Run: headless pygame with SDL's dummy video driver; simulated clock (each Clock.tick advances the game by its frame time, no real sleeping); random seed 0; keys injected as events and as key.get_pressed() state; no mouse input.
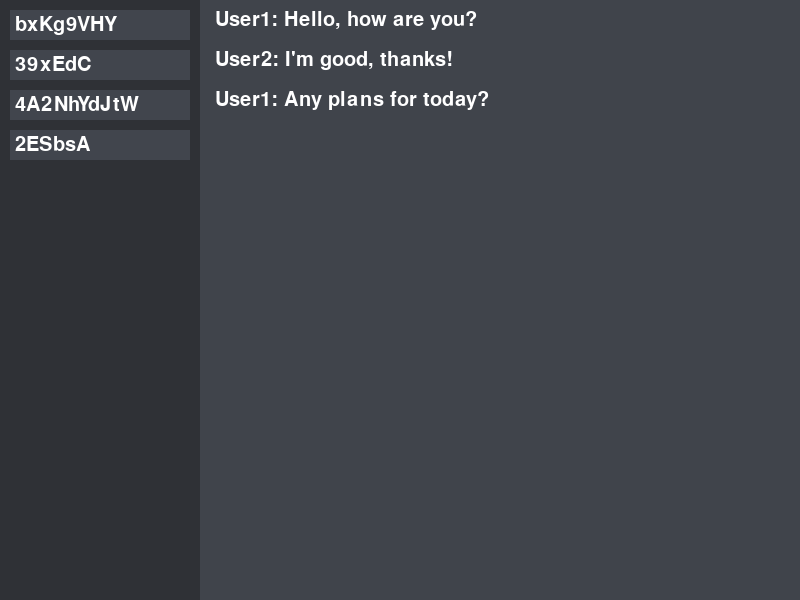
Frame 1 of 4 · flips 1–60 · no input
Frame 2 of 4 · flips 61–180 · tapped SPACE, RETURN · held RIGHT (→), D · screen unchanged from frame 1, image omitted
Frame 3 of 4 · flips 181–300 · held DOWN (↓), S · screen unchanged from frame 2, image omitted
Frame 4 of 4 · flips 301–420 · held LEFT (←), A, UP (↑), W · screen unchanged from frame 3, image omitted

The pygame program that drew these frames:

import pygame
import sys

# Initialize Pygame
pygame.init()

# Constants
WIDTH, HEIGHT = 800, 600
BACKGROUND_COLOR = (54, 57, 63)
SIDE_PANEL_WIDTH = 200
FONT_SIZE = 30
FONT_COLOR = (255, 255, 255)
SERVER_LIST_COLOR = (47, 49, 54)
CHAT_SECTION_COLOR = (64, 68, 75)
MESSAGE_SECTION_WIDTH = WIDTH - SIDE_PANEL_WIDTH

# Create the screen
screen = pygame.display.set_mode((WIDTH, HEIGHT))
pygame.display.set_caption("LJsFwHFcPM4") #BSE_58

# Fonts
font = pygame.font.SysFont(None, FONT_SIZE)

# Server list data
server_list = ["bxKg9VHY", "39xEdC", "4A2NhYdJtW", "2ESbsA"]
selected_server = None

# Example messages data
example_messages = [
    {"user": "User1", "message": "Hello, how are you?"},
    {"user": "User2", "message": "I'm good, thanks!"},
    {"user": "User1", "message": "Any plans for today?"}
]

# Main loop
while True:
    # Event handling
    for event in pygame.event.get():
        if event.type == pygame.QUIT:
            pygame.quit()
            sys.exit()

    # Draw background
    screen.fill(BACKGROUND_COLOR)

    # Draw server list
    pygame.draw.rect(screen, SERVER_LIST_COLOR, (0, 0, SIDE_PANEL_WIDTH, HEIGHT))
    for i, server in enumerate(server_list):
        server_rect = pygame.Rect(10, 10 + i * 40, SIDE_PANEL_WIDTH - 20, 30)
        pygame.draw.rect(screen, (65, 69, 77) if selected_server != i else (114, 118, 125), server_rect)
        text = font.render(server, True, FONT_COLOR)
        screen.blit(text, (15, 15 + i * 40))

    # Draw chat section
    pygame.draw.rect(screen, CHAT_SECTION_COLOR, (SIDE_PANEL_WIDTH, 0, MESSAGE_SECTION_WIDTH, HEIGHT))

    # Draw example messages
    message_y = 10
    for message in example_messages:
        user_text = font.render(f"{message['user']}: ", True, FONT_COLOR)
        message_text = font.render(message["message"], True, FONT_COLOR)

        screen.blit(user_text, (SIDE_PANEL_WIDTH + 15, message_y))
        screen.blit(message_text, (SIDE_PANEL_WIDTH + 15 + user_text.get_width(), message_y))
        message_y += 40

    # Update the display
    pygame.display.flip()

    # Cap the frame rate
    pygame.time.Clock().tick(60)
